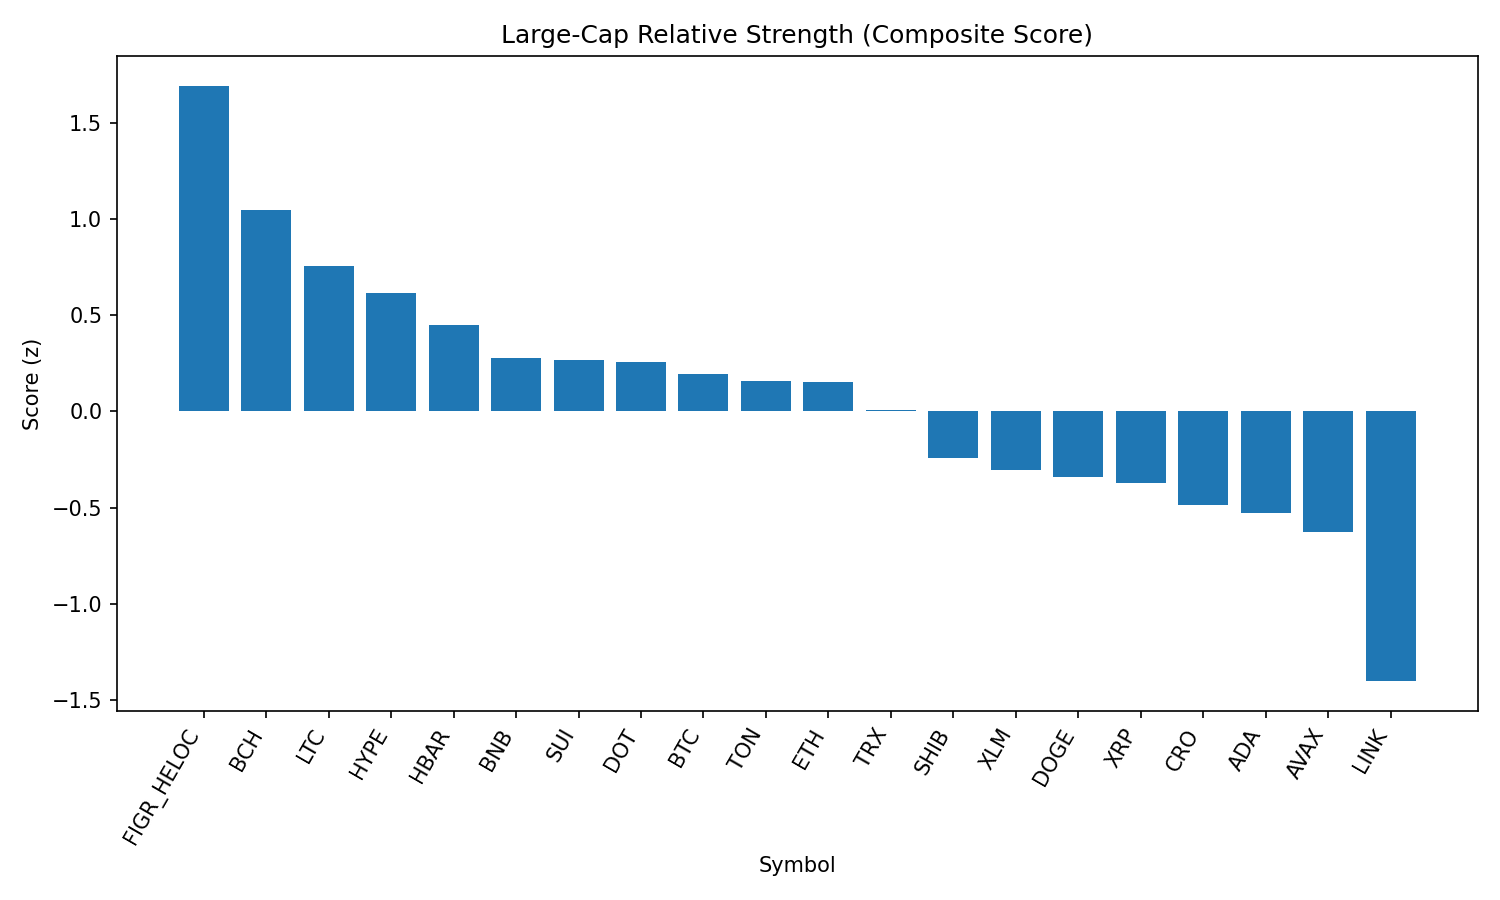

The table this chart was drawn from, first rows:
rank, name, symbol, price, pct_1h, pct_24h, pct_7d, pct_1h_vs_btc, pct_24h_vs_btc, pct_7d_vs_btc, market_cap_rank, market_cap, volume_usd, score
1, Figure Heloc, FIGR_HELOC, 1.034, 9.67330259013189e-06, 3.687, 3.487, 0.5292, 2.519, 1.587, 16, 12658972765, 215385943, 1.694
2, Bitcoin Cash, BCH, 594.9, -0.2026, 1.33, 10.27, 0.3266, 0.1617, 8.373, 20, 11846264690, 369473050, 1.049
3, Litecoin, LTC, 112.7, -0.1924, 1.553, 2.994, 0.3368, 0.3852, 1.094, 28, 8597773594, 386250084, 0.7565
4, Hyperliquid, HYPE, 45.93, 0.0226, 0.157, 3.204, 0.5518, -1.011, 1.304, 18, 12432302289, 270924502, 0.6184
5, Hedera, HBAR, 0.2185, -0.1419, 1.593, -4.518, 0.3873, 0.4243, -6.417, 25, 9260302215, 214407254, 0.448
6, BNB, BNB, 848.1, -0.0441, 0.06071, -1.172, 0.4851, -1.108, -3.072, 5, 118046659740, 841694048, 0.2769
7, Sui, SUI, 3.37, -0.4829, 1.517, 1.164, 0.04628, 0.3489, -0.7353, 19, 12009279555, 686640731, 0.2695
8, Polkadot, DOT, 3.81, -0.3262, 1.068, -0.3616, 0.2031, -0.1005, -2.261, 35, 5803175126, 162285385, 0.2572
9, Bitcoin, BTC, 112147, -0.5292, 1.168, 1.9, 0.0, 0.0, 0.0, 1, 2234471969936, 42529603466, 0.1924
10, Toncoin, TON, 3.12, -0.08649, -0.6135, 1.682, 0.4427, -1.782, -0.2181, 30, 8002534707, 118640367, 0.158
11, Ethereum, ETH, 4383, -0.2558, 0.01181, 1.11, 0.2734, -1.156, -0.7893, 2, 528571150564, 31321191684, 0.1513
12, TRON, TRX, 0.3366, -0.1032, -0.4984, -1.512, 0.4261, -1.667, -3.412, 10, 31862265798, 763582962, 0.008706
13, Shiba Inu, SHIB, 1.224e-05, -0.4768, 0.1005, -0.3668, 0.05243, -1.068, -2.266, 31, 7213238642, 152170666, -0.2403
14, Stellar, XLM, 0.3611, -0.6056, 0.6188, -1.423, -0.0764, -0.5495, -3.322, 22, 11454117751, 152271276, -0.304
15, Dogecoin, DOGE, 0.2156, -0.5888, 0.1535, 0.1714, -0.05958, -1.015, -1.728, 9, 32491970176, 1387453411, -0.3408
16, XRP, XRP, 2.83, -0.4129, -0.5373, -0.982, 0.1163, -1.706, -2.882, 4, 168330789674, 4546749947, -0.3749
17, Cronos, CRO, 0.2672, 0.1427, -1.552, -11.07, 0.6719, -2.721, -12.97, 26, 8991784842, 123364846, -0.4869
18, Cardano, ADA, 0.8223, -0.7393, 0.3531, -0.8528, -0.2101, -0.8152, -2.752, 11, 30013171764, 1084824390, -0.5306
19, Avalanche, AVAX, 24.6, -0.6575, -0.6955, 1.516, -0.1283, -1.864, -0.3833, 23, 10392309957, 502050247, -0.6263
20, Chainlink, LINK, 22.71, -0.6828, -2.236, -3.696, -0.1535, -3.404, -5.595, 13, 15398385011, 974595934, -1.403
21, Solana, SOL, 204.7, -1.101, -1.5, -2.121, -0.5722, -2.668, -4.02, 6, 110773427801, 5668062728, -1.634
